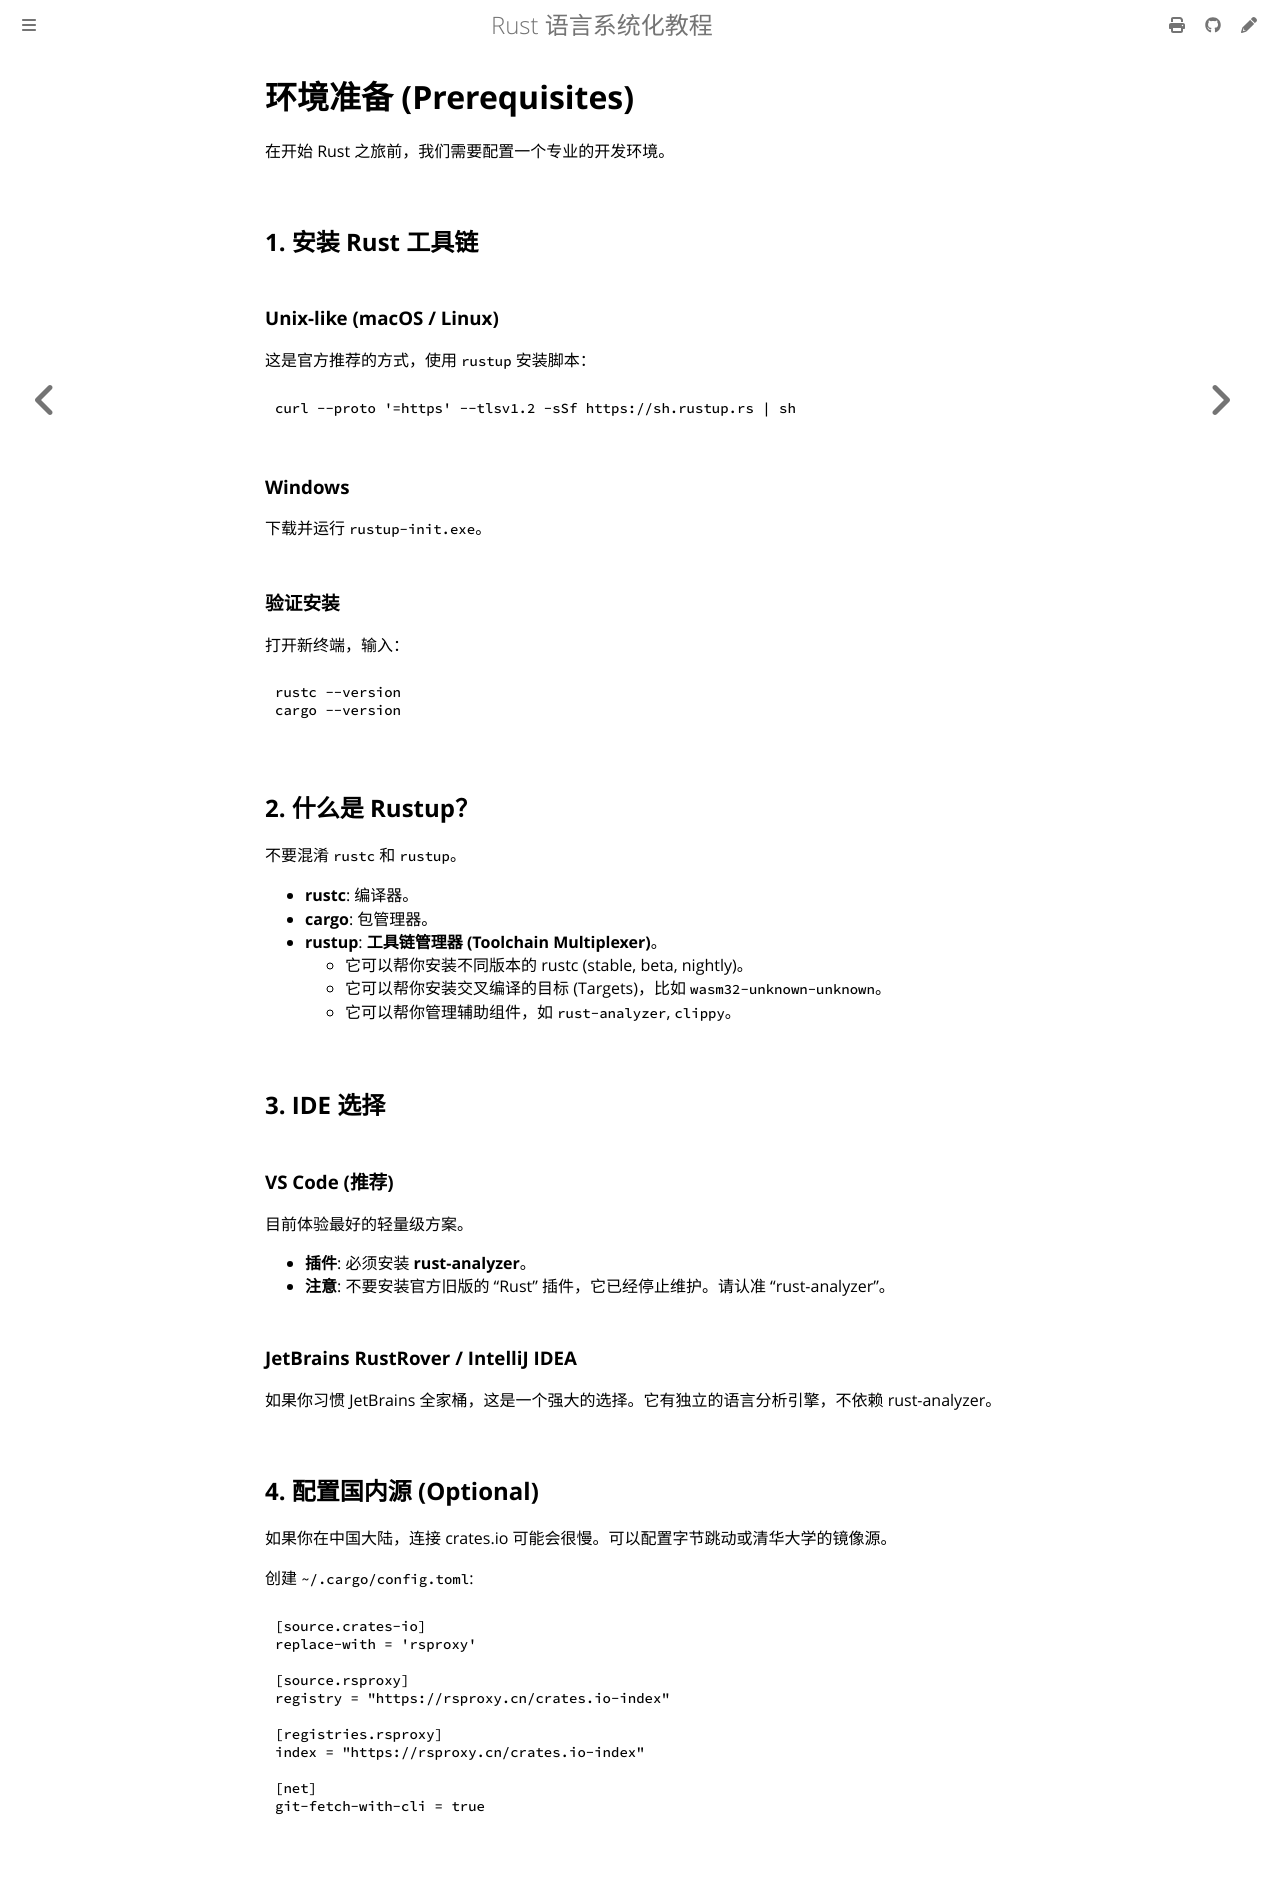

repository: BA0GE/rust-guide · page: hands-on/prerequisites.html · generator: mdbook

# 环境准备 (Prerequisites)

在开始 Rust 之旅前，我们需要配置一个专业的开发环境。

## 1. 安装 Rust 工具链

### Unix-like (macOS / Linux)
这是官方推荐的方式，使用 `rustup` 安装脚本：

```bash
curl --proto '=https' --tlsv1.2 -sSf https://sh.rustup.rs | sh
```

### Windows
下载并运行 `rustup-init.exe`。

### 验证安装
打开新终端，输入：
```bash
rustc --version
cargo --version
```

## 2. 什么是 Rustup？
不要混淆 `rustc` 和 `rustup`。

- **rustc**: 编译器。
- **cargo**: 包管理器。
- **rustup**: **工具链管理器 (Toolchain Multiplexer)**。
    - 它可以帮你安装不同版本的 rustc (stable, beta, nightly)。
    - 它可以帮你安装交叉编译的目标 (Targets)，比如 `wasm32-unknown-unknown`。
    - 它可以帮你管理辅助组件，如 `rust-analyzer`, `clippy`。

## 3. IDE 选择

### VS Code (推荐)
目前体验最好的轻量级方案。
- **插件**: 必须安装 **rust-analyzer**。
- **注意**: 不要安装官方旧版的 "Rust" 插件，它已经停止维护。请认准 "rust-analyzer"。

### JetBrains RustRover / IntelliJ IDEA
如果你习惯 JetBrains 全家桶，这是一个强大的选择。它有独立的语言分析引擎，不依赖 rust-analyzer。

## 4. 配置国内源 (Optional)
如果你在中国大陆，连接 crates.io 可能会很慢。可以配置字节跳动或清华大学的镜像源。

创建 `~/.cargo/config.toml`:

```toml
[source.crates-io]
replace-with = 'rsproxy'

[source.rsproxy]
registry = "https://rsproxy.cn/crates.io-index"

[registries.rsproxy]
index = "https://rsproxy.cn/crates.io-index"

[net]
git-fetch-with-cli = true
```
